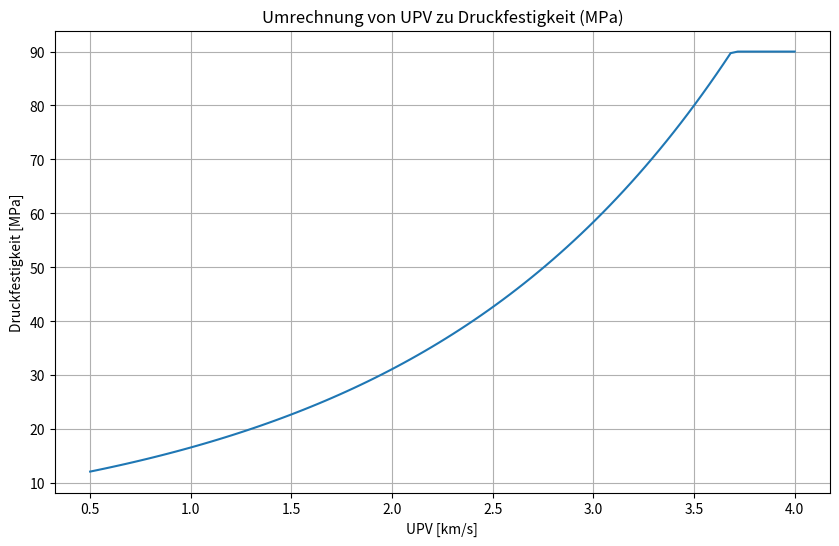

Source code (Python):
import numpy as np
import matplotlib.pyplot as plt

# numbers taken from Räsänen et al. :
x1 = 1.3 # lowest UPV 
y1 = 20 # lowest MPa

x2 = 3.5 # highest UPV
y2 = 80 # highest MPa

UPV_results = [1.4, 3.5, 3.5, 1.8, 3.0]


def calc_a_b(x1, y1, x2, y2) :

    # function : y = a * e^(b*x)  
    # if x1 = 0.7, y1 = 3, x2 = 7.9, y2 = 92
    # 3 =  a * e^(b*0.7)  
    # 92 =  a * e^(b*7.9)
    # 92 / 3 = a * e^(b*7.9) / a * e^(b*0.7)
    # 92 / 3 = e^(b*(7.9 - 0.7))

    b = np.log(y2 / y1) / (x2 - x1)
    a = y1 / np.exp(b * x1)
    return a, b


def upv_to_mpa(upv, a, b):
    mpa = a * np.exp(b * upv)
    return max(min(mpa, 90), 0)

def test_conversion():
    a, b = calc_a_b(x1, y1, x2, y2)

    upv_values = np.linspace(0.5, 4.0, 100)
    mpa_values = [upv_to_mpa(upv, a, b) for upv in upv_values]
    # visualise function in plot
    plt.figure(figsize=(10, 6))
    plt.plot(upv_values, mpa_values)
    plt.xlabel("UPV [km/s]")
    plt.ylabel("Druckfestigkeit [MPa]")
    plt.title("Umrechnung von UPV zu Druckfestigkeit (MPa)")
    plt.grid(True)
    plt.show()
    plt.close()
    
    for upv in UPV_results :
        print(f"Test Result UPV : {upv} km/s, Compressive Strength : {upv_to_mpa(upv, a, b):.2f} MPa")

test_conversion()
